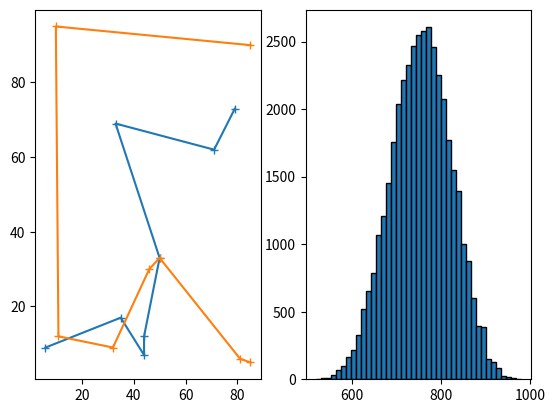

This chart was generated by the following Python code:
import random
from itertools import permutations
from math import factorial
import matplotlib.pyplot as plt
from time import time as timer

starttime = timer()

npoints = 15         # max 15 for <1s computation

class Point:
  
  def __init__(self, xpos, ypos, line):
    self.xpos = xpos
    self.ypos = ypos
    self.line = line             # Which line does this point belong to
    self.both = False            # Point belongs on both lines
    #self.neighbors = []

class Path:

  def __init__(self, nodes):
    self.segment = [0 for i in nodes-1]
    self.total = sum(self.segment)         # check syntax

#class Path:
#  
#  def __init__(self, 

def distcalc(a, b):
  return ( (a.xpos - b.xpos) ** 2 + (a.ypos - b.ypos) ** 2 ) ** 0.5

x = [random.randrange(0,101) for i in range(npoints)]
#x = np.random.randint(100, size=npoints)

y = [random.randrange(0,101) for i in range(npoints)]

#nodes = [Point(i,j,'A') for i,j in zip(x,y)]

# Consider placing intersection node in middle of optimized path rather than randomly
#nodesA = [Point(i,j,'A') for i,j in zip(x,y) if x.index(i) <= int(npoints/2)]    # int ensures that one
#nodesB = [Point(i,j,'B') for i,j in zip(x,y) if x.index(i) >= int(npoints/2)]    # node is shared
# WARNING: the above block causes an error ONLY if a value should appear in both lists
# this is because x.index(i) outputs ONLY the lowest index for a repeat value
# e.g. if x[1] and x[12] both = 42, then x.index(42) = 12

# Use n*n array to store distances between points?

nodesA = [Point(x[i], y[i], 'A') for i in range(int(npoints/2)+1)]
nodesB = [Point(x[i], y[i], 'B') for i in range(int(npoints/2), npoints)]

#print(x,'\n',y)
#print(len(nodesA),len(nodesB))

#for i,j in zip(nodesA, nodesB):
#  print(i.xpos, j.xpos)

nodesA[-1].both = True
nodesB[0].both = True
#print(nodesA[-1].xpos, nodesB[0].xpos)

#quit(0)

#for i in range(npoints):
#  print(x[i],y[i])
#  print(nodes[i].xpos,nodes[i].ypos)

lengthsA = [0 for i in range(factorial(len(nodesA)))]
lengthsB = [0 for i in range(factorial(len(nodesB)))]
#lengths = [[0 for i in range(factorial(npoints-1))] for j in range(npoints)]
pathsA = list(permutations(nodesA))
pathsB = list(permutations(nodesB))

#pathlength = {i: j for i,j in zip(lengths, paths)} # Use pointers to keep order and change vals?
#print(pathlength)

#for i in range(npoints):                # Bad block?
#  for j in range(npoints):
#    if i==j:
#      continue
#    else:
#      lengths[i] += distcalc(nodes[i], nodes[j])
#      #dist[i][j] = ( (x[i] - x[j]) ** 2 + (y[i] - y[j]) ** 2 ) ** 0.5

#for i in range(npoints-1):                     # There is 1 fewer edge than there are nodes
#  lengths[i] += distcalc(nodes[i], nodes[i+1])
#  for j in range(factorial(npoints)): #maybe need a while loop?
#    for k in range(npoints):

for i in range(len(pathsA)):
  for j in range(len(nodesA)-1):
    lengthsA[i] += distcalc(pathsA[i][j], pathsA[i][j+1])
for i in range(len(pathsB)):
  for j in range(len(nodesB)-1):
    lengthsB[i] += distcalc(pathsB[i][j], pathsB[i][j+1])
      
#pathlength = {i: j for i,j in zip(lengths, paths)}
#print(paths)
#print(lengths)
#print(len(paths),len(lengths))
bestpathA = lengthsA.index(min(lengthsA))
bestpathB = lengthsB.index(min(lengthsB))
#print(bestpath)
print('length of shortest path A =', lengthsA[bestpathA])
print('length of shortest path B =', lengthsB[bestpathB])
print('total =', lengthsA[bestpathA]+lengthsB[bestpathB])
 
xa = [i.xpos for i in pathsA[bestpathA]]
ya = [i.ypos for i in pathsA[bestpathA]]
xb = [i.xpos for i in pathsB[bestpathB]]
yb = [i.ypos for i in pathsB[bestpathB]]

# store dist from intersection to other nodes

avgDistA = 0
avgDistB = 0
distToHubA = [0 for i in range(len(nodesA))]
distToHubB = [0 for i in range(len(nodesB))]
segmentsA = [None for i in range(len(nodesA)-1)]
segmentsB = [None for i in range(len(nodesB)-1)]

for i in range(len(nodesA)-1):
  segmentsA[i] = distcalc(pathsA[bestpathA][i], pathsA[bestpathA][i+1])

for i in range(len(nodesB)-1):
  segmentsB[i] = distcalc(pathsB[bestpathB][i], pathsB[bestpathB][i+1])

#for i in range(len(nodesA)-1, 0, -1):               # nodesA[-1] is the hub... this won't work
#  distToHubA[i] = distToHubA[i-1] + segmentsA[i]

#i = pathsA[bestpathA].index(j) if j.both==True
for i in pathsA[bestpathA]:
  if i.both:
    hubA = pathsA[bestpathA].index(i)

for i in range(hubA-1, -1, -1):
  distToHubA[i] = distToHubA[i+1] + segmentsA[i]

for i in range(hubA+1, len(nodesA)):
  distToHubA[i] = distToHubA[i-1] + segmentsA[i-1]

print(distToHubA)

for i in pathsB[bestpathB]:
  if i.both:
    hubB = pathsB[bestpathB].index(i)

for i in range(hubB-1, -1, -1):
  distToHubB[i] = distToHubB[i+1] + segmentsB[i]

for i in range(hubB+1, len(nodesB)):
  distToHubB[i] = distToHubB[i-1] + segmentsB[i-1]

print(distToHubB)

avgAcross = sum(distToHubA) / (len(distToHubA)-1) + sum(distToHubB) / (len(distToHubB)-1)
# Average distane between a point on path A and a point on path B, crossing from
# one path to the other at the hub node.
# -1 to exclude hub iself

print(avgAcross)

#while not pathsA[bestpathA][i].both:
#  distToHub[i] = 0

# Did some algebra for this

for i in range(len(nodesA)-1):
  avgDistA += i * distcalc(pathsA[bestpathA][i], pathsA[bestpathA][i+1]) * (len(nodesA) - i)
for i in range(len(nodesB)-1):
  avgDistB += i * distcalc(pathsB[bestpathB][i], pathsB[bestpathB][i+1]) * (len(nodesB) - i)

avgDistA /= (len(nodesA)**2 - len(nodesA)) / 2
avgDistB /= (len(nodesB)**2 - len(nodesB)) / 2

print(avgDistA, avgDistB)

print( (len(nodesA)**2 - len(nodesA))/2 + (len(nodesB)**2 - len(nodesB))/2 + \
  (len(distToHubA)-1) * (len(distToHubB)-1) )
print( (npoints**2 - npoints)/2 )
# Confirming some math

# When averaging across the two averages, be careful of repeat points (the hub) and weights

avgDist = (avgAcross * (len(distToHubA)-1) * (len(distToHubB)-1) + \
  avgDistA * (len(nodesA)**2 - len(nodesA)) / 2 + avgDistB * (len(nodesB)**2 - len(nodesB)) / 2) \
  / ((npoints**2 - npoints) / 2)

print('average distance between points =', avgDist)

lengths = [i+j for i,j in zip(lengthsA,lengthsB)]

endtime = timer()

print('computation time =', endtime-starttime, 'seconds')

fig, (ax1, ax2) = plt.subplots(1,2)
ax1.plot(xa, ya, '+-')
ax1.plot(xb, yb, '+-')
ax2.hist(lengths, bins=int(npoints/2*(npoints/2-2)), ec='black')
#plt.plot(x, y, '+-')
#pl.show()
#plt.hist(lengths)
plt.show()
